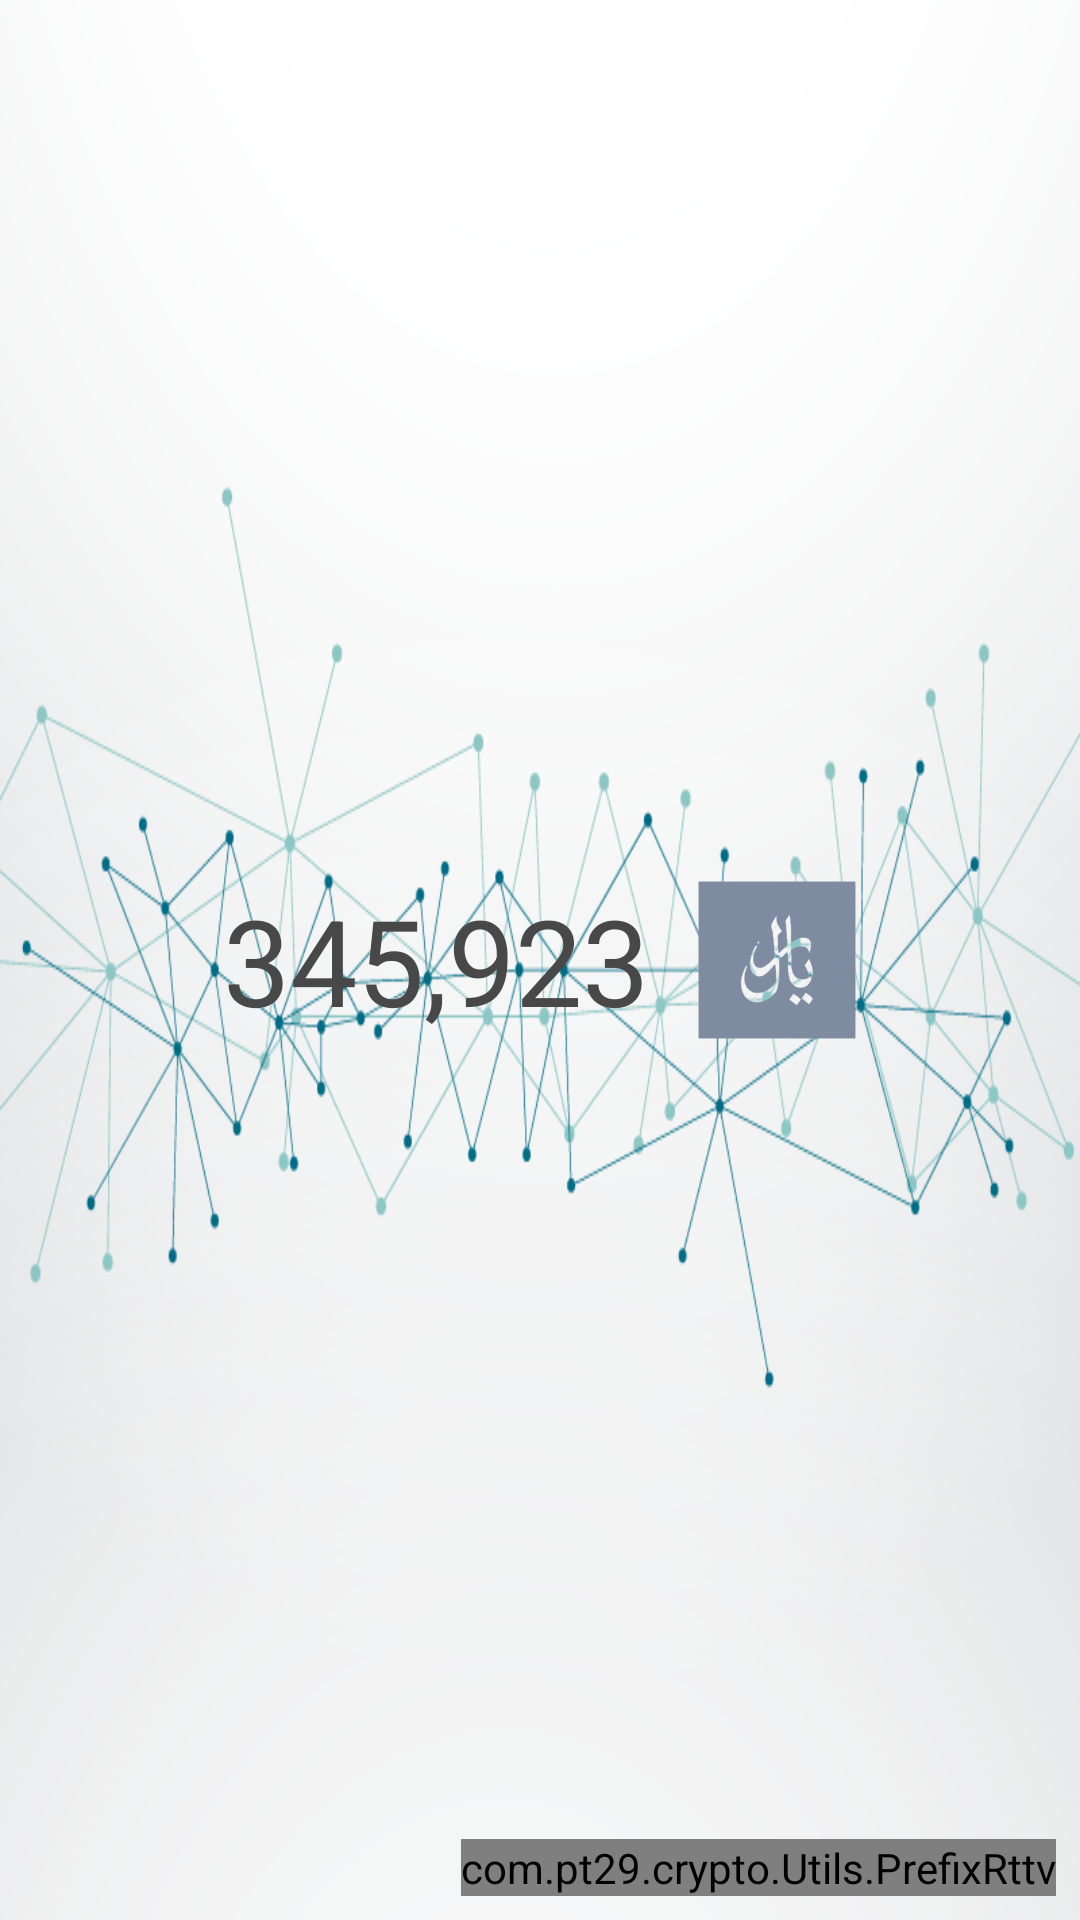

This screen was rendered from an Android layout file. Write that file and the resources it references.
<!-- AndroidManifest.xml: application theme AppTheme -->
<!-- res/layout/header_coin_list.xml -->
<?xml version="1.0" encoding="utf-8"?>
<android.support.constraint.ConstraintLayout xmlns:android="http://schemas.android.com/apk/res/android"
    xmlns:app="http://schemas.android.com/apk/res-auto"
    xmlns:tools="http://schemas.android.com/tools"
    android:layout_width="match_parent"
    android:layout_height="@dimen/app_bar_height"
    android:background="@drawable/backr"
    android:fitsSystemWindows="true">

    <TextView
        android:id="@+id/textView"
        android:layout_width="wrap_content"
        android:layout_height="wrap_content"
        android:layout_marginEnd="8dp"
        android:text="345,923"
        android:textColor="@color/txt_color_black"
        android:textSize="40sp"
        android:textStyle="normal"
        app:layout_constraintBottom_toBottomOf="parent"
        app:layout_constraintEnd_toStartOf="@+id/imageView6"
        app:layout_constraintHorizontal_bias="0.5"
        app:layout_constraintHorizontal_chainStyle="packed"
        app:layout_constraintStart_toStartOf="parent"
        app:layout_constraintTop_toTopOf="parent" />

    <ImageView
        android:id="@+id/imageView6"
        android:layout_width="0dp"
        android:layout_height="0dp"
        android:layout_marginStart="8dp"
        android:tint="@color/tint"
        app:layout_constraintBottom_toBottomOf="@+id/textView"
        app:layout_constraintDimensionRatio="w,1:1"
        app:layout_constraintEnd_toEndOf="parent"
        app:layout_constraintHorizontal_bias="0.5"
        app:layout_constraintStart_toEndOf="@+id/textView"
        app:layout_constraintTop_toTopOf="@+id/textView"
        app:srcCompat="@drawable/rial" />

    <com.pt29.crypto.Utils.PrefixRttv
        android:id="@+id/textView2"
        android:layout_width="wrap_content"
        android:layout_height="wrap_content"
        android:layout_marginBottom="8dp"
        android:layout_marginEnd="8dp"
        android:text="آخرین بروزرسانی: 2 دقیقه پیش"
        android:textColor="@color/txt_color_black"
        app:layout_constraintBottom_toBottomOf="parent"
        app:layout_constraintEnd_toEndOf="parent" />

</android.support.constraint.ConstraintLayout>
<!-- resources referenced by this layout -->
<resources>
  <color name="tint">#7E8BA1</color>
  <color name="txt_color_black">#484848</color>
  <dimen name="app_bar_height">240dp</dimen>
  <!-- drawable backr: png bitmap (drawable, 67433 bytes) -->
  <!-- drawable rial: png bitmap (drawable, 8051 bytes) -->
  <style name="AppTheme" parent="Theme.AppCompat.DayNight.NoActionBar">
          <item name="colorPrimary">@color/colorPrimary</item>
          <item name="colorPrimaryDark">@color/colorPrimaryDark</item>
          <item name="colorAccent">@color/colorAccent</item>
      </style>
  <color name="colorPrimary">#1b3851</color>
  <color name="colorPrimaryDark">#112333</color>
  <color name="colorAccent">#E2E6E5</color>
</resources>
